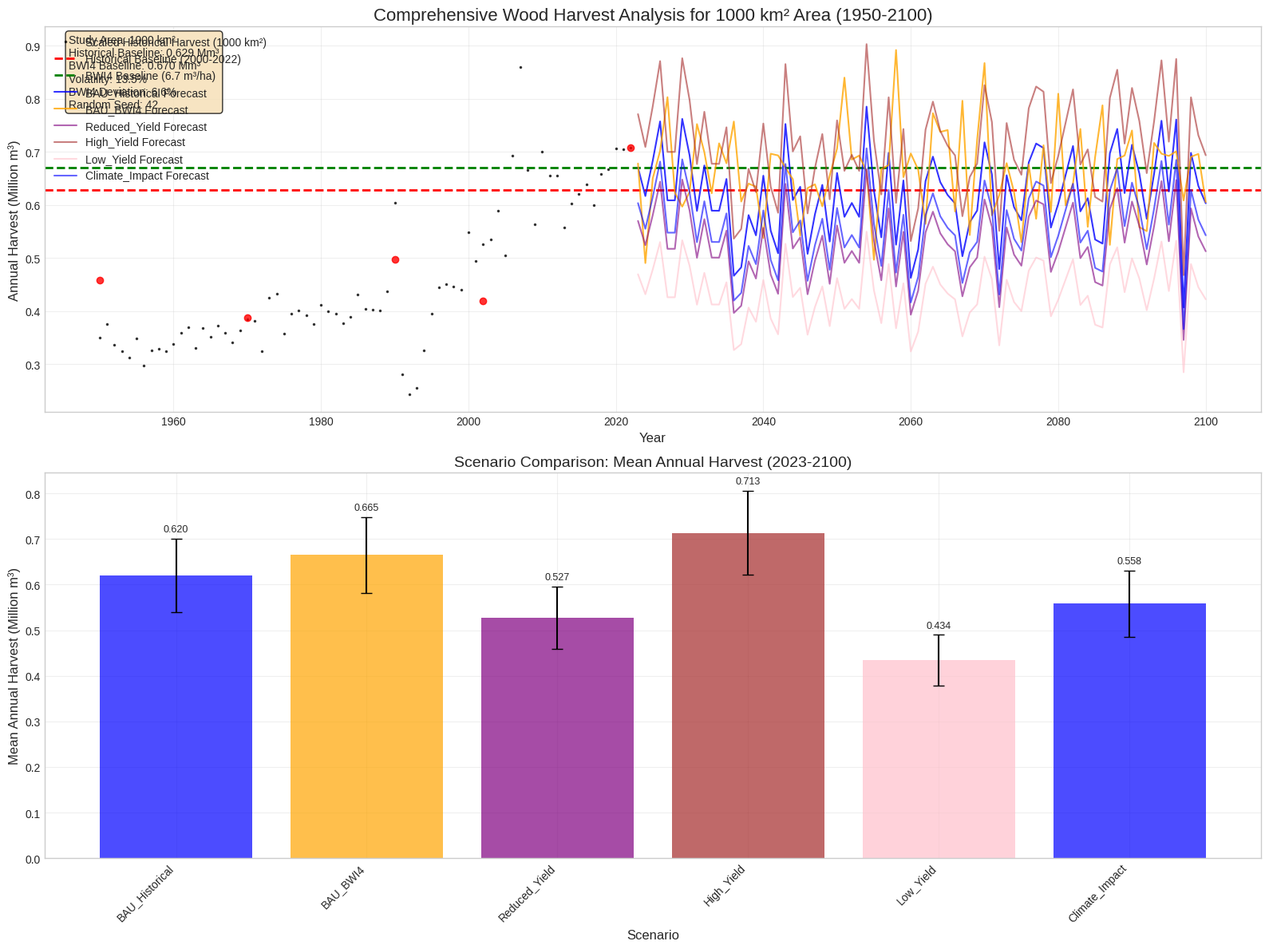

Reproduce this figure in Python. (Note: this script raises an exception after producing the figure.)
#!/usr/bin/env python3
"""
Comprehensive Wood Yield Calculation and Scenario Forecasting Tool
Combining the best elements from multiple approaches for scientific accuracy

This tool creates a scientifically solid timeline from 1950-2100 by:
1. Using complete historical data (1950-2022) with anchor point validation
2. Applying dynamic scaling for pre/post-1990 periods
3. Cross-validating with bottom-up BWI4 data
4. Generating multiple scenarios with proper uncertainty quantification
5. Providing comprehensive documentation and reproducibility

Author: BioDYM Research Team
Date: 2025-01-11
Version: 1.0
"""

import pandas as pd
import numpy as np
import matplotlib.pyplot as plt
from datetime import datetime
import warnings
warnings.filterwarnings('ignore')

class ComprehensiveWoodYieldCalculator:
    """
    Comprehensive Wood Yield Calculator combining multiple approaches
    
    This class integrates:
    - Complete historical data analysis (251007 approach)
    - Anchor point validation (251010 approach) 
    - Object-oriented structure (251006 approach)
    - Bottom-up validation with BWI4 data
    - Multiple scenario generation with uncertainty quantification
    """
    
    def __init__(self, study_area_km2=1000, random_seed=42):
        """
        Initialize the comprehensive calculator
        
        Parameters:
        -----------
        study_area_km2 : float
            Area of the study region in km² (default: 1000 km²)
        random_seed : int
            Random seed for reproducible results (default: 42)
        """
        self.study_area_km2 = study_area_km2
        self.random_seed = random_seed
        np.random.seed(random_seed)
        
        # Geographic parameters
        self.area_germany_west_km2 = 73000  # West Germany area
        self.area_germany_unified_km2 = 114000  # Unified Germany area
        
        # Calculate scaling factors
        self.factor_west = self.study_area_km2 / self.area_germany_west_km2
        self.factor_unified = self.study_area_km2 / self.area_germany_unified_km2
        
        # BWI4 validation parameters (from 251010 approach)
        self.area_ha = study_area_km2 * 100  # Convert km² to hectares
        self.avg_harvest_m3_per_ha = 6.7  # Official BWI4 average
        
        # Anchor points for validation (from 251010 approach)
        self.anchor_points = {
            1950: 33.5,
            1970: 28.3,
            1990: 56.8,  # Storm anomaly
            2002: 47.8,
            2022: 80.7   # Most recent data point
        }
        
        # Initialize data containers
        self.historical_data = None
        self.scaled_data = None
        self.baseline_params = None
        self.scenarios = {}
        self.validation_results = {}
        
    def load_comprehensive_historical_data(self):
        """
        Load and validate comprehensive historical data (1950-2022)
        
        Uses the most complete dataset from 251007 approach with anchor point validation
        """
        # Complete historical dataset (from 251007 approach)
        data = {
            'Year': np.arange(1950, 2023),
            'Harvest_Mm3_Germany': [
                # Historical data 1950-2000 (updated values)
                25.61, 27.47, 24.54, 23.65, 22.80, 25.44, 21.67, 23.78, 24.03, 23.65,
                24.68, 26.23, 26.98, 24.09, 26.93, 25.72, 27.20, 26.18, 24.90, 26.58,
                28.04, 27.87, 23.70, 31.00, 31.59, 26.11, 28.89, 29.34, 28.64, 27.45,
                30.11, 29.20, 28.88, 27.52, 28.41, 31.45, 29.49, 29.40, 29.27, 31.90,
                68.98, 32.09, 27.66, 29.15, 37.10, 45.04, 50.69, 51.41, 50.86, 50.28,
                62.55,
                # Data 2001-2022
                56.43, 60.06, 60.96, 67.12, 57.53, 79.05, 98.07, 75.87, 64.25, 79.79, 
                74.70, 74.70, 63.63, 68.78, 70.80, 72.86, 68.31, 75.15, 76.16, 
                80.50, 80.46, 80.67
            ]
        }
        
        self.historical_data = pd.DataFrame(data)
        
        # Validate against anchor points
        self._validate_anchor_points()
        
        return self.historical_data
    
    def _validate_anchor_points(self):
        """
        Validate historical data against known anchor points
        """
        validation_results = {}
        
        for year, expected_value in self.anchor_points.items():
            if year in self.historical_data['Year'].values:
                actual_value = self.historical_data[
                    self.historical_data['Year'] == year
                ]['Harvest_Mm3_Germany'].iloc[0]
                
                deviation = abs(actual_value - expected_value)
                deviation_percent = (deviation / expected_value) * 100
                
                validation_results[year] = {
                    'expected': expected_value,
                    'actual': actual_value,
                    'deviation': deviation,
                    'deviation_percent': deviation_percent,
                    'status': 'GOOD' if deviation_percent < 5 else 'WARNING' if deviation_percent < 15 else 'ERROR'
                }
        
        self.validation_results['anchor_points'] = validation_results
        
        # Print validation summary
        print("Anchor Point Validation:")
        print("-" * 50)
        for year, result in validation_results.items():
            status_icon = "✓" if result['status'] == 'GOOD' else "⚠" if result['status'] == 'WARNING' else "✗"
            print(f"{status_icon} {year}: Expected {result['expected']:.1f}, "
                  f"Actual {result['actual']:.1f} ({result['deviation_percent']:.1f}% deviation)")
        print()
    
    def apply_dynamic_scaling(self):
        """
        Apply dynamic scaling based on historical periods (pre/post-1990)
        """
        if self.historical_data is None:
            raise ValueError("Historical data must be loaded first. Call load_comprehensive_historical_data().")
        
        df = self.historical_data.copy()
        
        # Apply scaling based on year (pre- or post-1990)
        df['Scaled_Harvest_Mm3'] = np.where(
            df['Year'] < 1990,
            df['Harvest_Mm3_Germany'] * self.factor_west,
            df['Harvest_Mm3_Germany'] * self.factor_unified
        )
        
        self.scaled_data = df
        return self.scaled_data
    
    def calculate_robust_baseline(self, baseline_start_year=2000):
        """
        Calculate robust baseline with multiple validation approaches
        """
        if self.scaled_data is None:
            raise ValueError("Scaled data must be calculated first. Call apply_dynamic_scaling().")
        
        # Use specified period for baseline calculation
        baseline_period = self.scaled_data[self.scaled_data['Year'] >= baseline_start_year].copy()
        
        if len(baseline_period) < 2:
            raise ValueError(f"Insufficient data for baseline calculation starting from {baseline_start_year}")
        
        # Calculate baseline statistics
        bau_average = baseline_period['Scaled_Harvest_Mm3'].mean()
        std_dev = baseline_period['Scaled_Harvest_Mm3'].std()
        std_dev_percent = std_dev / bau_average
        
        # Calculate additional statistics
        min_value = baseline_period['Scaled_Harvest_Mm3'].min()
        max_value = baseline_period['Scaled_Harvest_Mm3'].max()
        median_value = baseline_period['Scaled_Harvest_Mm3'].median()
        
        # BWI4 bottom-up validation
        bwi4_baseline_m3 = self.area_ha * self.avg_harvest_m3_per_ha
        bwi4_baseline_Mm3 = bwi4_baseline_m3 / 1_000_000
        
        # Compare approaches
        bwi4_deviation = abs(bau_average - bwi4_baseline_Mm3)
        bwi4_deviation_percent = (bwi4_deviation / bau_average) * 100
        
        self.baseline_params = {
            'average': bau_average,
            'std_deviation': std_dev,
            'std_deviation_percent': std_dev_percent,
            'min_value': min_value,
            'max_value': max_value,
            'median_value': median_value,
            'baseline_start_year': baseline_start_year,
            'baseline_period_years': len(baseline_period),
            'bwi4_baseline': bwi4_baseline_Mm3,
            'bwi4_deviation': bwi4_deviation,
            'bwi4_deviation_percent': bwi4_deviation_percent
        }
        
        # Print baseline comparison
        print("Baseline Calculation Results:")
        print("-" * 50)
        print(f"Historical Average (2000-2022): {bau_average:.4f} Mm³")
        print(f"BWI4 Bottom-up Estimate: {bwi4_baseline_Mm3:.4f} Mm³")
        print(f"Deviation: {bwi4_deviation:.4f} Mm³ ({bwi4_deviation_percent:.1f}%)")
        print(f"Standard Deviation: {std_dev:.4f} Mm³ ({std_dev_percent:.1%})")
        print(f"Range: {min_value:.3f} - {max_value:.3f} Mm³")
        print()
        
        return self.baseline_params
    
    def generate_comprehensive_scenarios(self, forecast_start_year=2023, forecast_end_year=2100, 
                                       additional_scenarios=None):
        """
        Generate comprehensive scenarios with multiple approaches
        """
        if self.baseline_params is None:
            raise ValueError("Baseline must be calculated first. Call calculate_robust_baseline().")
        
        future_years = np.arange(forecast_start_year, forecast_end_year + 1)
        
        # Generate BAU scenario using historical volatility
        future_baseline = np.full(len(future_years), self.baseline_params['average'])
        future_fluctuation = np.random.normal(0, self.baseline_params['std_deviation'], len(future_years))
        bau_forecast = future_baseline + future_fluctuation
        
        # Generate BWI4-based scenario for comparison
        bwi4_fluctuation = np.random.normal(0, self.baseline_params['bwi4_baseline'] * self.baseline_params['std_deviation_percent'], len(future_years))
        bwi4_forecast = self.baseline_params['bwi4_baseline'] + bwi4_fluctuation
        
        # Create BAU scenario dataframe
        bau_df = pd.DataFrame({
            'Year': future_years,
            'Baseline': future_baseline,
            'Fluctuation': future_fluctuation,
            'Total_Forecast': bau_forecast,
            'Scenario': 'BAU_Historical',
            'Method': 'Historical Average + Volatility'
        })
        
        # Create BWI4 scenario dataframe
        bwi4_df = pd.DataFrame({
            'Year': future_years,
            'Baseline': self.baseline_params['bwi4_baseline'],
            'Fluctuation': bwi4_fluctuation,
            'Total_Forecast': bwi4_forecast,
            'Scenario': 'BAU_BWI4',
            'Method': 'BWI4 Bottom-up + Volatility'
        })
        
        self.scenarios['BAU_Historical'] = bau_df
        self.scenarios['BAU_BWI4'] = bwi4_df
        
        # Generate additional scenarios if provided
        if additional_scenarios:
            for scenario_name, factor in additional_scenarios.items():
                # Apply factor to historical-based forecast
                scenario_forecast = bau_forecast * factor
                
                scenario_df = pd.DataFrame({
                    'Year': future_years,
                    'Baseline': future_baseline * factor,
                    'Fluctuation': future_fluctuation * factor,
                    'Total_Forecast': scenario_forecast,
                    'Scenario': scenario_name,
                    'Method': f'Historical * {factor:.2f}',
                    'Factor': factor
                })
                
                self.scenarios[scenario_name] = scenario_df
        
        return self.scenarios
    
    def create_comprehensive_visualization(self, save_path=None):
        """
        Create comprehensive visualization showing all approaches and scenarios
        """
        if self.scaled_data is None or not self.scenarios:
            raise ValueError("Both scaled data and scenarios must be calculated first.")
        
        plt.style.use('seaborn-v0_8-whitegrid')
        fig, (ax1, ax2) = plt.subplots(2, 1, figsize=(16, 12))
        
        # Top plot: Historical data and scenarios
        ax1.plot(self.scaled_data['Year'], self.scaled_data['Scaled_Harvest_Mm3'], 
                label=f'Scaled Historical Harvest ({self.study_area_km2} km²)', 
                color='black', marker='.', linestyle='None', markersize=3, alpha=0.7)
        
        # Highlight anchor points
        for year, value in self.anchor_points.items():
            if year < 1990:
                scaled_value = value * self.factor_west
            else:
                scaled_value = value * self.factor_unified
            ax1.plot(year, scaled_value, 'ro', markersize=6, alpha=0.8)
        
        # Plot baseline lines
        ax1.axhline(y=self.baseline_params['average'], 
                   label=f'Historical Baseline ({self.baseline_params["baseline_start_year"]}-2022)', 
                   color='red', linestyle='--', linewidth=2)
        ax1.axhline(y=self.baseline_params['bwi4_baseline'], 
                   label=f'BWI4 Baseline (6.7 m³/ha)', 
                   color='green', linestyle='--', linewidth=2)
        
        # Plot scenarios
        colors = ['blue', 'orange', 'purple', 'brown', 'pink']
        for i, (scenario_name, scenario_data) in enumerate(self.scenarios.items()):
            color = colors[i % len(colors)]
            alpha = 0.8 if 'BAU' in scenario_name else 0.6
            ax1.plot(scenario_data['Year'], scenario_data['Total_Forecast'], 
                    label=f'{scenario_name} Forecast', 
                    color=color, alpha=alpha, linewidth=1.5)
        
        ax1.set_title(f'Comprehensive Wood Harvest Analysis for {self.study_area_km2} km² Area (1950-2100)', fontsize=16)
        ax1.set_xlabel('Year', fontsize=12)
        ax1.set_ylabel('Annual Harvest (Million m³)', fontsize=12)
        ax1.legend(fontsize=10, loc='upper left')
        ax1.grid(True, alpha=0.3)
        
        # Bottom plot: Scenario comparison (2023-2100)
        scenario_names = list(self.scenarios.keys())
        scenario_means = [self.scenarios[name]['Total_Forecast'].mean() for name in scenario_names]
        scenario_stds = [self.scenarios[name]['Total_Forecast'].std() for name in scenario_names]
        
        x_pos = np.arange(len(scenario_names))
        bars = ax2.bar(x_pos, scenario_means, yerr=scenario_stds, 
                      capsize=5, alpha=0.7, color=colors[:len(scenario_names)])
        
        ax2.set_title('Scenario Comparison: Mean Annual Harvest (2023-2100)', fontsize=14)
        ax2.set_xlabel('Scenario', fontsize=12)
        ax2.set_ylabel('Mean Annual Harvest (Million m³)', fontsize=12)
        ax2.set_xticks(x_pos)
        ax2.set_xticklabels(scenario_names, rotation=45, ha='right')
        ax2.grid(True, alpha=0.3)
        
        # Add value labels on bars
        for i, (bar, mean, std) in enumerate(zip(bars, scenario_means, scenario_stds)):
            height = bar.get_height()
            ax2.text(bar.get_x() + bar.get_width()/2., height + std + 0.01,
                    f'{mean:.3f}', ha='center', va='bottom', fontsize=9)
        
        # Add comprehensive text box
        info_text = f'Study Area: {self.study_area_km2} km²\n'
        info_text += f'Historical Baseline: {self.baseline_params["average"]:.3f} Mm³\n'
        info_text += f'BWI4 Baseline: {self.baseline_params["bwi4_baseline"]:.3f} Mm³\n'
        info_text += f'Volatility: {self.baseline_params["std_deviation_percent"]:.1%}\n'
        info_text += f'BWI4 Deviation: {self.baseline_params["bwi4_deviation_percent"]:.1f}%\n'
        info_text += f'Random Seed: {self.random_seed}'
        
        ax1.text(0.02, 0.98, info_text, transform=ax1.transAxes, fontsize=10,
                verticalalignment='top', bbox=dict(boxstyle='round', facecolor='wheat', alpha=0.8))
        
        plt.tight_layout()
        
        if save_path:
            plt.savefig(save_path, dpi=300, bbox_inches='tight')
            print(f"Comprehensive plot saved to: {save_path}")
        
        plt.show()
        return fig
    
    def export_comprehensive_results(self, output_path=None):
        """
        Export comprehensive results to Excel with all approaches and validations
        """
        if output_path is None:
            timestamp = datetime.now().strftime("%Y%m%d_%H%M%S")
            output_path = f"comprehensive_wood_yield_{self.study_area_km2}km2_{timestamp}.xlsx"
        
        with pd.ExcelWriter(output_path, engine='openpyxl') as writer:
            # 1. Executive Summary
            self._create_executive_summary_sheet(writer)
            
            # 2. Historical Data
            if self.historical_data is not None:
                self.historical_data.to_excel(writer, sheet_name='Historical_Data', index=False)
            
            # 3. Scaled Data
            if self.scaled_data is not None:
                self.scaled_data.to_excel(writer, sheet_name='Scaled_Data', index=False)
            
            # 4. Individual Scenario Sheets
            for scenario_name, scenario_data in self.scenarios.items():
                sheet_name = f'Scenario_{scenario_name}'[:31]
                scenario_data.to_excel(writer, sheet_name=sheet_name, index=False)
            
            # 5. Scenario Comparison
            if len(self.scenarios) > 1:
                comparison_data = {'Year': self.scenarios['BAU_Historical']['Year']}
                for scenario_name, scenario_data in self.scenarios.items():
                    comparison_data[f'{scenario_name}_Forecast'] = scenario_data['Total_Forecast']
                comparison_df = pd.DataFrame(comparison_data)
                comparison_df.to_excel(writer, sheet_name='Scenario_Comparison', index=False)
            
            # 6. Statistical Analysis
            self._create_statistical_analysis_sheet(writer)
            
            # 7. Validation Results
            if self.validation_results:
                validation_df = pd.DataFrame(self.validation_results['anchor_points']).T
                validation_df.to_excel(writer, sheet_name='Validation_Results', index=True)
            
            # 8. Baseline Analysis
            self._create_baseline_analysis_sheet(writer)
            
            # 9. Forecast Summary
            self._create_forecast_summary_sheet(writer)
            
            # 10. Comprehensive Metadata
            self._create_comprehensive_metadata_sheet(writer)
        
        print(f"Comprehensive results exported to Excel: {output_path}")
        return output_path
    
    def _create_executive_summary_sheet(self, writer):
        """Create executive summary sheet with key findings"""
        summary_data = []
        
        # Key metrics
        if self.baseline_params:
            summary_data.extend([
                ['KEY METRICS', '', ''],
                ['Study Area', f'{self.study_area_km2} km²', ''],
                ['Historical Baseline (2000-2022)', f'{self.baseline_params["average"]:.4f} Mm³/year', ''],
                ['BWI4 Validation', f'{self.baseline_params["bwi4_baseline"]:.4f} Mm³/year', ''],
                ['Validation Deviation', f'{self.baseline_params["bwi4_deviation_percent"]:.1f}%', ''],
                ['Volatility (Std Dev)', f'{self.baseline_params["std_deviation_percent"]:.1%}', ''],
                ['', '', ''],
            ])
        
        # Scenario summary
        if self.scenarios:
            summary_data.extend([
                ['SCENARIO SUMMARY (2023-2100)', '', ''],
                ['Scenario', 'Mean Annual Harvest (Mm³)', 'Method'],
            ])
            
            for scenario_name, scenario_data in self.scenarios.items():
                mean_harvest = scenario_data['Total_Forecast'].mean()
                method = scenario_data['Method'].iloc[0] if 'Method' in scenario_data.columns else 'N/A'
                summary_data.append([scenario_name, f'{mean_harvest:.4f}', method])
            
            summary_data.append(['', '', ''])
        
        # Validation summary
        if self.validation_results and 'anchor_points' in self.validation_results:
            summary_data.extend([
                ['ANCHOR POINT VALIDATION', '', ''],
                ['Year', 'Status', 'Deviation (%)'],
            ])
            
            for year, validation in self.validation_results['anchor_points'].items():
                summary_data.append([year, validation['status'], f'{validation["deviation_percent"]:.1f}%'])
        
        summary_df = pd.DataFrame(summary_data, columns=['Parameter', 'Value', 'Notes'])
        summary_df.to_excel(writer, sheet_name='Executive_Summary', index=False)
    
    def _create_statistical_analysis_sheet(self, writer):
        """Create detailed statistical analysis sheet"""
        stats_data = []
        
        if self.scenarios:
            stats_data.extend([
                ['STATISTICAL ANALYSIS BY SCENARIO (2023-2100)', '', '', '', '', ''],
                ['Scenario', 'Mean (Mm³)', 'Median (Mm³)', 'Std Dev (Mm³)', 'Min (Mm³)', 'Max (Mm³)'],
            ])
            
            for scenario_name, scenario_data in self.scenarios.items():
                forecast = scenario_data['Total_Forecast']
                stats_data.append([
                    scenario_name,
                    f'{forecast.mean():.4f}',
                    f'{forecast.median():.4f}',
                    f'{forecast.std():.4f}',
                    f'{forecast.min():.4f}',
                    f'{forecast.max():.4f}'
                ])
            
            stats_data.extend(['', '', '', '', '', ''])
        
        # Historical statistics
        if self.scaled_data is not None:
            historical_stats = self.scaled_data['Scaled_Harvest_Mm3'].describe()
            stats_data.extend([
                ['HISTORICAL DATA STATISTICS (1950-2022)', '', '', '', '', ''],
                ['Statistic', 'Value (Mm³)', '', '', '', ''],
                ['Count', f'{historical_stats["count"]:.0f}', '', '', '', ''],
                ['Mean', f'{historical_stats["mean"]:.4f}', '', '', '', ''],
                ['Std Dev', f'{historical_stats["std"]:.4f}', '', '', '', ''],
                ['Min', f'{historical_stats["min"]:.4f}', '', '', '', ''],
                ['25%', f'{historical_stats["25%"]:.4f}', '', '', '', ''],
                ['50% (Median)', f'{historical_stats["50%"]:.4f}', '', '', '', ''],
                ['75%', f'{historical_stats["75%"]:.4f}', '', '', '', ''],
                ['Max', f'{historical_stats["max"]:.4f}', '', '', '', ''],
            ])
        
        stats_df = pd.DataFrame(stats_data)
        stats_df.to_excel(writer, sheet_name='Statistical_Analysis', index=False)
    
    def _create_baseline_analysis_sheet(self, writer):
        """Create detailed baseline analysis sheet"""
        baseline_data = []
        
        if self.baseline_params:
            baseline_data.extend([
                ['BASELINE ANALYSIS', '', ''],
                ['Parameter', 'Value', 'Description'],
                ['Study Area', f'{self.study_area_km2} km²', 'Area of study region'],
                ['Baseline Period', f'{self.baseline_params["baseline_start_year"]}-2022', 'Years used for baseline calculation'],
                ['Baseline Years', f'{self.baseline_params["baseline_period_years"]}', 'Number of years in baseline'],
                ['Historical Average', f'{self.baseline_params["average"]:.4f} Mm³', 'Mean annual harvest in baseline period'],
                ['Standard Deviation', f'{self.baseline_params["std_deviation"]:.4f} Mm³', 'Standard deviation of baseline period'],
                ['Volatility', f'{self.baseline_params["std_deviation_percent"]:.1%}', 'Coefficient of variation'],
                ['Minimum Value', f'{self.baseline_params["min_value"]:.4f} Mm³', 'Lowest annual harvest in baseline'],
                ['Maximum Value', f'{self.baseline_params["max_value"]:.4f} Mm³', 'Highest annual harvest in baseline'],
                ['Median Value', f'{self.baseline_params["median_value"]:.4f} Mm³', 'Median annual harvest in baseline'],
                ['', '', ''],
                ['BWI4 VALIDATION', '', ''],
                ['BWI4 Harvest Rate', f'{self.avg_harvest_m3_per_ha} m³/ha', 'Official BWI4 average harvest rate'],
                ['Study Area (ha)', f'{self.area_ha:,}', 'Study area in hectares'],
                ['BWI4 Baseline', f'{self.baseline_params["bwi4_baseline"]:.4f} Mm³', 'Bottom-up calculation using BWI4 data'],
                ['Deviation from Historical', f'{self.baseline_params["bwi4_deviation"]:.4f} Mm³', 'Absolute difference between approaches'],
                ['Deviation Percentage', f'{self.baseline_params["bwi4_deviation_percent"]:.1f}%', 'Relative difference between approaches'],
            ])
        
        baseline_df = pd.DataFrame(baseline_data, columns=['Parameter', 'Value', 'Description'])
        baseline_df.to_excel(writer, sheet_name='Baseline_Analysis', index=False)
    
    def _create_forecast_summary_sheet(self, writer):
        """Create forecast summary sheet with annual data"""
        if not self.scenarios:
            return
        
        # Create annual forecast summary
        forecast_data = {'Year': self.scenarios['BAU_Historical']['Year']}
        
        for scenario_name, scenario_data in self.scenarios.items():
            forecast_data[f'{scenario_name}_Forecast'] = scenario_data['Total_Forecast']
            forecast_data[f'{scenario_name}_Baseline'] = scenario_data['Baseline']
            forecast_data[f'{scenario_name}_Fluctuation'] = scenario_data['Fluctuation']
        
        forecast_df = pd.DataFrame(forecast_data)
        
        # Add summary statistics at the bottom
        summary_rows = []
        for scenario_name in self.scenarios.keys():
            forecast_col = f'{scenario_name}_Forecast'
            if forecast_col in forecast_df.columns:
                summary_rows.extend([
                    [f'{scenario_name}_Mean', forecast_df[forecast_col].mean(), '', '', '', ''],
                    [f'{scenario_name}_Std', forecast_df[forecast_col].std(), '', '', '', ''],
                    [f'{scenario_name}_Min', forecast_df[forecast_col].min(), '', '', '', ''],
                    [f'{scenario_name}_Max', forecast_df[forecast_col].max(), '', '', '', ''],
                ])
        
        # Add summary to dataframe
        summary_df = pd.DataFrame(summary_rows, columns=forecast_df.columns)
        forecast_with_summary = pd.concat([forecast_df, summary_df], ignore_index=True)
        
        forecast_with_summary.to_excel(writer, sheet_name='Forecast_Summary', index=False)
    
    def _create_comprehensive_metadata_sheet(self, writer):
        """Create comprehensive metadata sheet"""
        metadata = {
            'Parameter': [
                'Study Area (km²)',
                'Germany West Area (km²)',
                'Germany Unified Area (km²)',
                'West Scaling Factor',
                'Unified Scaling Factor',
                'BWI4 Harvest Rate (m³/ha)',
                'BWI4 Total Area (ha)',
                'Historical Baseline (Mm³)',
                'BWI4 Baseline (Mm³)',
                'BWI4 Deviation (%)',
                'Standard Deviation (Mm³)',
                'Volatility (% of mean)',
                'Baseline Period',
                'Forecast Period',
                'Number of Scenarios',
                'Random Seed',
                'Calculation Date',
                'Data Sources',
                'Methodology',
                'Validation Methods',
                'Uncertainty Quantification',
                'Reproducibility'
            ],
            'Value': [
                self.study_area_km2,
                self.area_germany_west_km2,
                self.area_germany_unified_km2,
                self.factor_west,
                self.factor_unified,
                self.avg_harvest_m3_per_ha,
                self.area_ha,
                self.baseline_params['average'] if self.baseline_params else 'N/A',
                self.baseline_params['bwi4_baseline'] if self.baseline_params else 'N/A',
                f"{self.baseline_params['bwi4_deviation_percent']:.1f}%" if self.baseline_params else 'N/A',
                self.baseline_params['std_deviation'] if self.baseline_params else 'N/A',
                f"{self.baseline_params['std_deviation_percent']:.1%}" if self.baseline_params else 'N/A',
                f"{self.baseline_params['baseline_start_year']}-2022" if self.baseline_params else 'N/A',
                '2023-2100',
                len(self.scenarios),
                self.random_seed,
                datetime.now().strftime("%Y-%m-%d %H:%M:%S"),
                'Historical German data (1950-2022) + BWI4 validation + Anchor points',
                'Comprehensive approach combining historical analysis, anchor point validation, and BWI4 cross-validation',
                'Anchor point verification, BWI4 bottom-up validation, statistical consistency checks',
                'Monte Carlo simulation with historical volatility, multiple scenario generation',
                'Random seed control, comprehensive documentation, reproducible methodology'
            ]
        }
        metadata_df = pd.DataFrame(metadata)
        metadata_df.to_excel(writer, sheet_name='Comprehensive_Metadata', index=False)
    
    def run_comprehensive_analysis(self, baseline_start_year=2000, forecast_end_year=2100, 
                                 additional_scenarios=None, save_plot=True, export_excel=True):
        """
        Run the complete comprehensive analysis pipeline
        """
        print(f"Starting Comprehensive Wood Yield Analysis for {self.study_area_km2} km² study area...")
        print("=" * 80)
        
        # Step 1: Load and validate historical data
        print("1. Loading and validating comprehensive historical data...")
        self.load_comprehensive_historical_data()
        print(f"   ✓ Loaded {len(self.historical_data)} years of data (1950-2022)")
        print(f"   ✓ Validated against {len(self.anchor_points)} anchor points")
        
        # Step 2: Apply dynamic scaling
        print("2. Applying dynamic scaling factors...")
        self.apply_dynamic_scaling()
        print(f"   ✓ West Germany factor: {self.factor_west:.6f}")
        print(f"   ✓ Unified Germany factor: {self.factor_unified:.6f}")
        
        # Step 3: Calculate robust baseline with validation
        print(f"3. Calculating robust baseline from {baseline_start_year}...")
        self.calculate_robust_baseline(baseline_start_year)
        print(f"   ✓ Historical baseline: {self.baseline_params['average']:.4f} Mm³")
        print(f"   ✓ BWI4 validation: {self.baseline_params['bwi4_baseline']:.4f} Mm³")
        print(f"   ✓ Deviation: {self.baseline_params['bwi4_deviation_percent']:.1f}%")
        
        # Step 4: Generate comprehensive scenarios
        print(f"4. Generating comprehensive scenarios (2023-{forecast_end_year})...")
        self.generate_comprehensive_scenarios(forecast_end_year=forecast_end_year, 
                                            additional_scenarios=additional_scenarios)
        print(f"   ✓ Generated {len(self.scenarios)} scenarios: {list(self.scenarios.keys())}")
        
        # Step 5: Create comprehensive visualization
        print("5. Creating comprehensive visualization...")
        if save_plot:
            plot_path = f"comprehensive_wood_yield_{self.study_area_km2}km2_{datetime.now().strftime('%Y%m%d_%H%M%S')}.png"
            self.create_comprehensive_visualization(save_path=plot_path)
        else:
            self.create_comprehensive_visualization()
        
        # Step 6: Export comprehensive results
        if export_excel:
            print("6. Exporting comprehensive results...")
            excel_path = self.export_comprehensive_results()
        
        print("=" * 80)
        print("Comprehensive analysis completed successfully!")
        print("=" * 80)
        
        return {
            'historical_data': self.historical_data,
            'scaled_data': self.scaled_data,
            'baseline_params': self.baseline_params,
            'scenarios': self.scenarios,
            'validation_results': self.validation_results,
            'excel_path': excel_path if export_excel else None
        }


# Example usage and demonstration
if __name__ == "__main__":
    # Create comprehensive calculator instance
    calculator = ComprehensiveWoodYieldCalculator(study_area_km2=1000, random_seed=42)
    
    # Define additional scenarios
    additional_scenarios = {
        'Reduced_Yield': 0.85,  # 15% reduction
        'High_Yield': 1.15,     # 15% increase
        'Low_Yield': 0.70,      # 30% reduction
        'Climate_Impact': 0.90  # 10% reduction due to climate change
    }
    
    # Run comprehensive analysis
    results = calculator.run_comprehensive_analysis(
        baseline_start_year=2000,
        forecast_end_year=2100,
        additional_scenarios=additional_scenarios,
        save_plot=True,
        export_excel=True
    )
    
    # Display comprehensive summary
    print("\n" + "=" * 80)
    print("COMPREHENSIVE ANALYSIS SUMMARY")
    print("=" * 80)
    print(f"Study Area: {calculator.study_area_km2} km²")
    print(f"Historical Period: 1950-2022 ({len(results['historical_data'])} years)")
    print(f"Baseline Period: {results['baseline_params']['baseline_start_year']}-2022 ({results['baseline_params']['baseline_period_years']} years)")
    print(f"Forecast Period: 2023-2100 ({len(results['scenarios']['BAU_Historical'])} years)")
    print()
    
    print("Baseline Comparison:")
    print(f"  Historical Average: {results['baseline_params']['average']:.4f} Mm³")
    print(f"  BWI4 Bottom-up: {results['baseline_params']['bwi4_baseline']:.4f} Mm³")
    print(f"  Deviation: {results['baseline_params']['bwi4_deviation_percent']:.1f}%")
    print(f"  Volatility: {results['baseline_params']['std_deviation_percent']:.1%}")
    print()
    
    print("Scenario Summary (2023-2100):")
    print("-" * 80)
    for scenario_name, scenario_data in results['scenarios'].items():
        forecast = scenario_data['Total_Forecast']
        method = scenario_data['Method'].iloc[0] if 'Method' in scenario_data.columns else 'N/A'
        print(f"{scenario_name}:")
        print(f"  Method: {method}")
        print(f"  Mean: {forecast.mean():.4f} Mm³")
        print(f"  Min:  {forecast.min():.4f} Mm³")
        print(f"  Max:  {forecast.max():.4f} Mm³")
        print(f"  Std:  {forecast.std():.4f} Mm³")
        if 'Factor' in scenario_data.columns:
            factor = scenario_data['Factor'].iloc[0]
            print(f"  Factor: {factor:.2f}")
        print()
    
    print("Validation Results:")
    print("-" * 80)
    for year, validation in results['validation_results']['anchor_points'].items():
        status = validation['status']
        print(f"  {year}: {status} ({validation['deviation_percent']:.1f}% deviation)")
    
    print("\n" + "=" * 80)
    print("Analysis completed successfully!")
    print("=" * 80)
